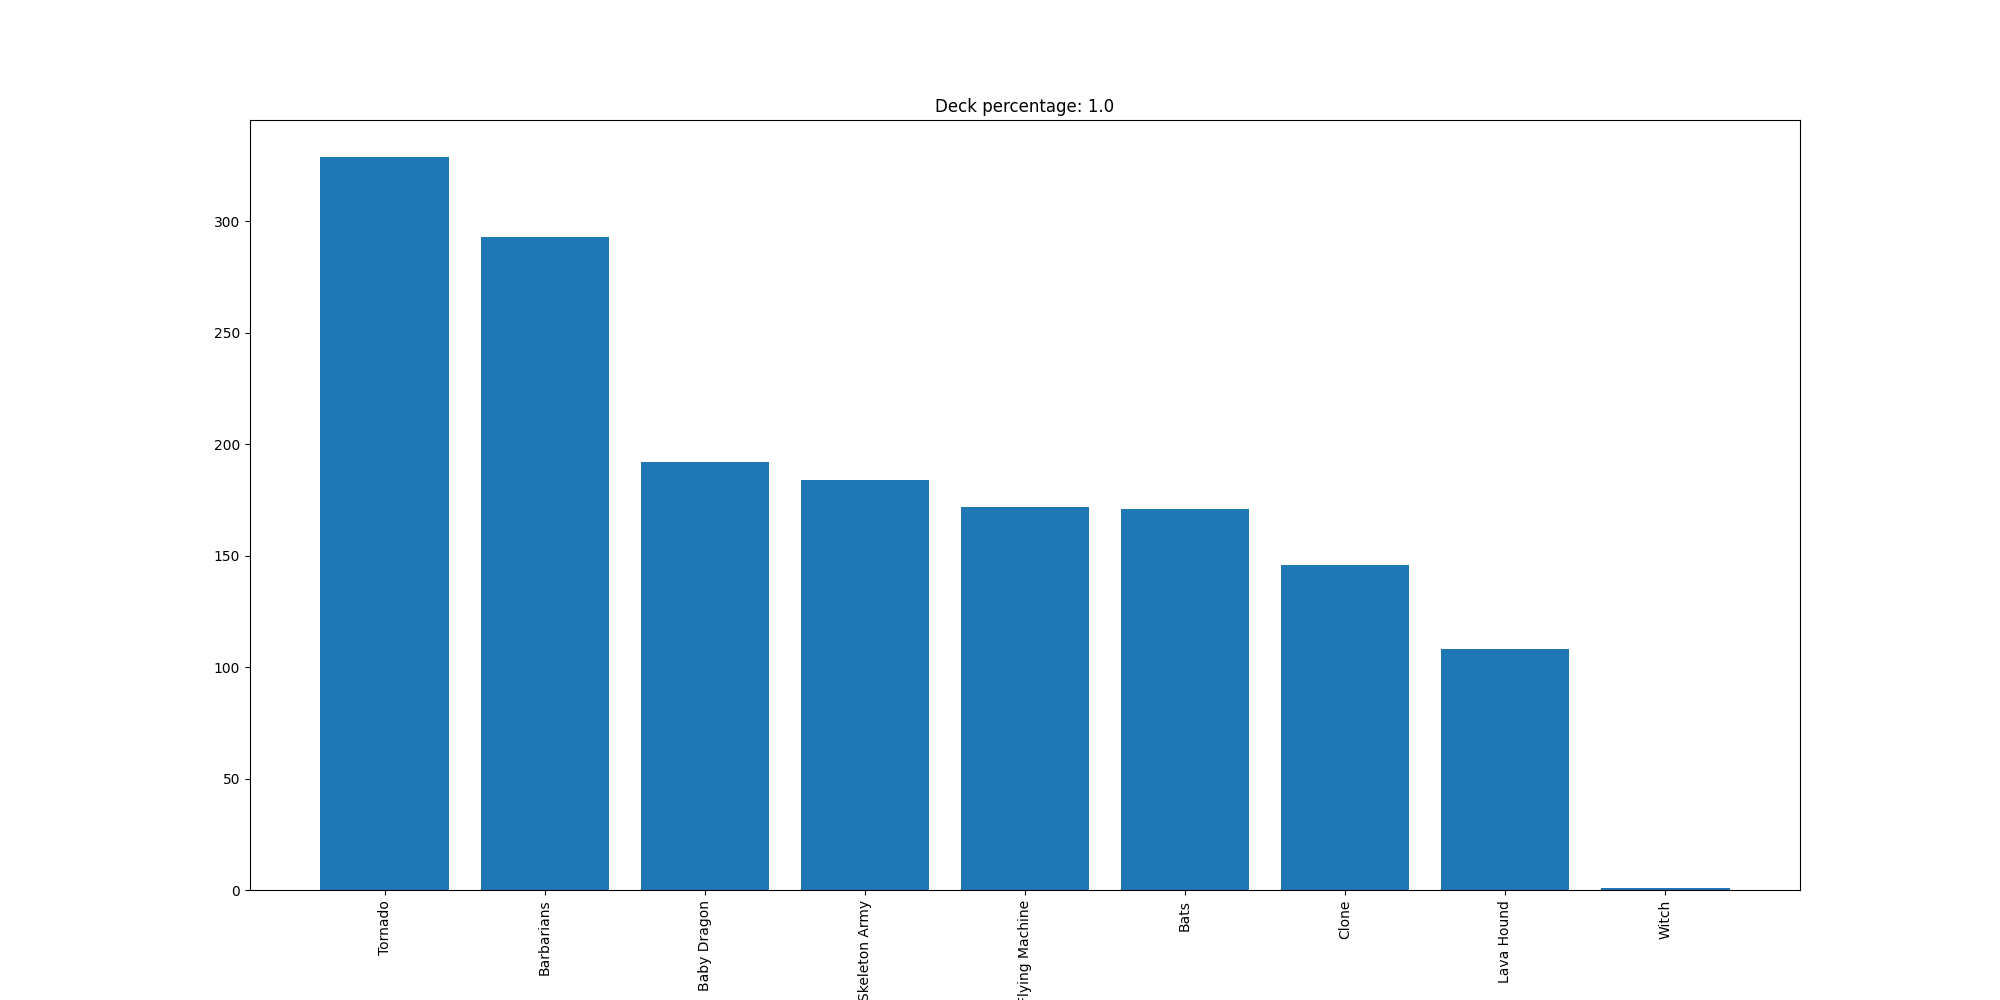

Values plotted in this chart, from the file beside it:
Tornado, 329
Barbarians, 293
Baby Dragon, 192
Skeleton Army, 184
Flying Machine, 172
Bats, 171
Clone, 146
Lava Hound, 108
Witch, 1
